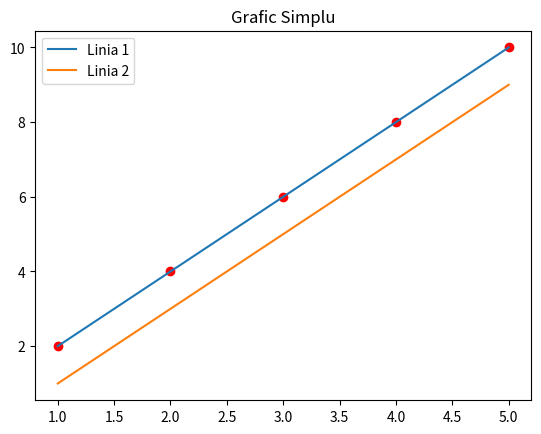
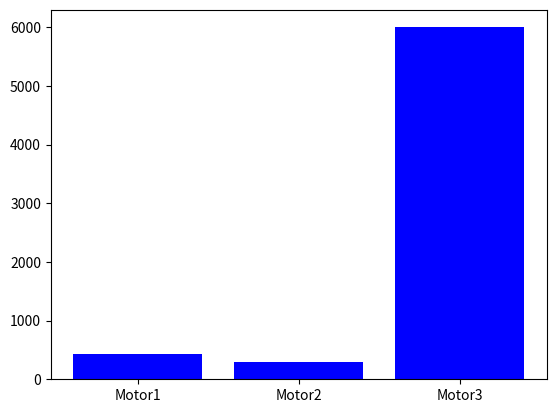
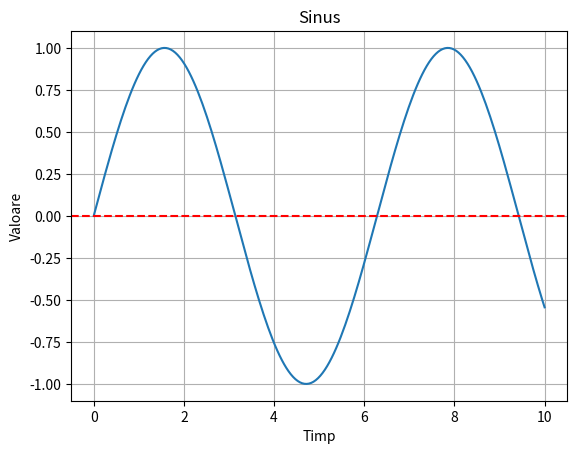

These charts were generated, in order, by the following Python code:
import matplotlib.pyplot as plt
import numpy as np

x = [1, 2, 3, 4, 5]
y1 = [2, 4, 6, 8, 10]
y2 = [1, 3, 5, 7, 9]

# Crearea graficului

# Adăugarea liniilor
plt.plot(x, y1, label="Linia 1")
plt.plot(x, y2, label="Linia 2")

# Adăugarea punctelor
plt.scatter(x, y1, color="red")

# Adăugarea titlului și a etichetelor
plt.title("Grafic Simplu")
plt.legend()

# Graf 2

plt.figure()
categorii = ["Motor1", "Motor2", "Motor3"]
valori = [435, 300, 6000]
plt.bar(categorii, valori, color="blue")

# Grafic 4
plt.figure()

# np.linspace(start, stop, nr_puncte)
x = np.linspace(0, 10, 200)
y = np.sin(x)
plt.plot(x, y)
plt.grid(True)

plt.axhline(y=0, color='red', linestyle='--')  # linie orizontala
plt.title("Sinus")
plt.xlabel("Timp")
plt.ylabel("Valoare")

plt.show()
